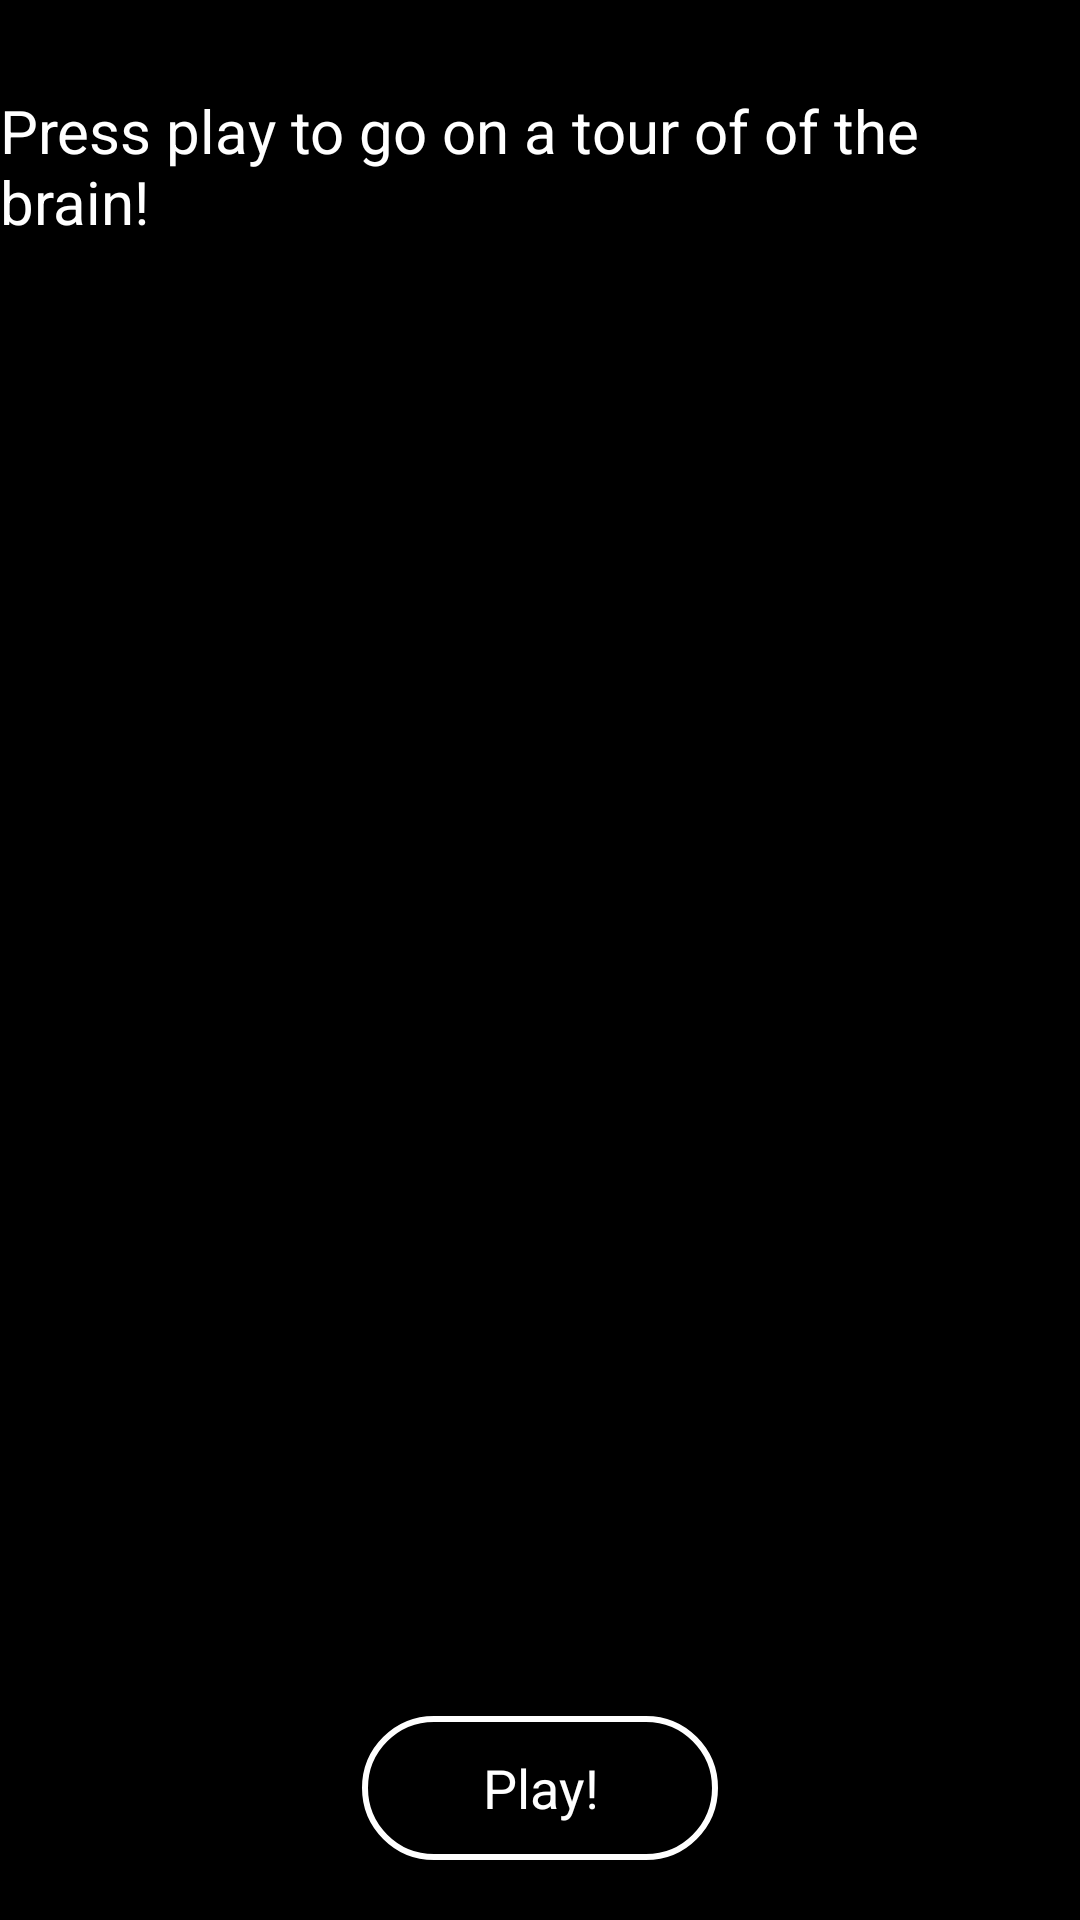

Reconstruct the res/layout file that produces this screen, plus the resources it refers to.
<!-- AndroidManifest.xml: application theme android:Theme.Holo -->
<!-- res/layout/quiz_screen.xml -->
<?xml version="1.0" encoding="utf-8"?>
<FrameLayout xmlns:android="http://schemas.android.com/apk/res/android"
              android:orientation="horizontal"
              android:layout_width="match_parent"
              android:layout_height="match_parent"
              android:gravity="center">

    <TextView
        android:layout_gravity="center_horizontal|top"
        android:layout_width="wrap_content"
        android:layout_height="wrap_content"
        android:layout_marginTop="30dp"
        android:id="@+id/quiz_intro"
        android:textSize="20sp"
        android:text="@string/Quiz_intro_message"
        android:textColor="#ffffff"/>

    <Button
        android:layout_gravity="center|bottom"
        android:layout_width="wrap_content"
        android:layout_height="wrap_content"
        android:text="@string/Quiz_Play_Button"
        android:id="@+id/play_button"
        android:layout_marginBottom="20dp"
        android:paddingTop="10dp"
        android:paddingBottom="10dp"
        android:paddingLeft="40dp"
        android:paddingRight="40dp"
        android:background="@drawable/hs_button"
        android:textColor="#ffffff"
        />



    <FrameLayout
        android:id="@+id/quiz_overlay"
        android:layout_width="fill_parent"
        android:layout_height="fill_parent"
        android:clickable="false">
    </FrameLayout>

</FrameLayout>
<!-- resources referenced by this layout -->
<resources>
  <!-- drawable hs_button (drawable) -->
  <?xml version="1.0" encoding="utf-8"?>
  
  <selector xmlns:android="http://schemas.android.com/apk/res/android">
      <item android:state_pressed="true"
          android:drawable="@drawable/hs_button_down" /> 
      <item android:state_focused="true"
          android:drawable="@drawable/hs_button_down" /> 
      <item android:drawable="@drawable/hs_button_up" /> 
  </selector>
  <string name="Quiz_Play_Button">Play!</string>
  <string name="Quiz_intro_message">Press play to go on a tour of of the brain!</string>
  <!-- drawable hs_button_down (drawable) -->
  <?xml version="1.0" encoding="utf-8"?>
  
  <shape xmlns:android="http://schemas.android.com/apk/res/android"
      android:shape="rectangle" >
      <solid android:color="#3498db" />
      <stroke android:width="2dp" android:color="#bdc3c7"/>
  
      <corners
          android:radius="1000dp" />
  </shape>
  <!-- drawable hs_button_up (drawable) -->
  <?xml version="1.0" encoding="utf-8"?>
  
  <shape xmlns:android="http://schemas.android.com/apk/res/android"
      android:shape="rectangle" >
      <solid android:color="#003498db" />
      <stroke android:width="2dp" android:color="#fff"/>
  
      <corners
          android:radius="1000dp" />
  </shape>
</resources>
